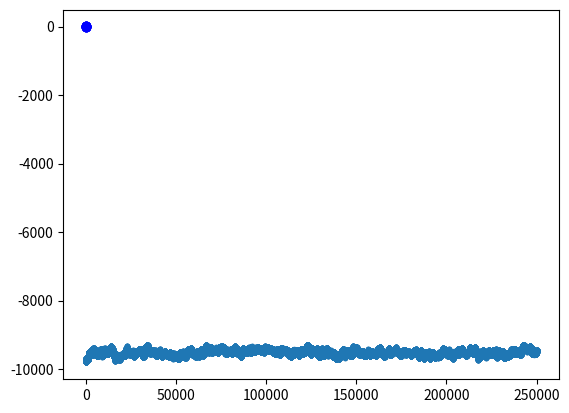

This chart was generated by the following Python code:
import math
from scipy import integrate
import numpy as np
import matplotlib.pyplot as plt
from mpl_toolkits.mplot3d import Axes3D
import random

polje_zac=[] 

sprememba = 0
N = 50
for i in range(N): 
    row=[] 
    for j in range(N): 
        row.append(1) 
    polje_zac.append(row) 

polje = polje_zac



E1 = 0
H = 0

for k in range(1,N-1):
    for l in range(1,N-1):
        E1 = E1 - polje[k][l]* (polje[k-1][l] + polje[k+1][l] + polje[k][l+1] + polje[k][l-1]) - H*polje[k][l]


for i in range(1,N-1):
    E1 = E1 - polje[0][i]*(polje[1][i] + polje[0][i-1] + polje[0][i+1]) - H*polje[0][i]
    E1 = E1 - polje[N-1][i]*(polje[N-2][i] + polje[N-1][i-1] + polje[N-1][i+1]) - H*polje[N-1][i]
    E1 = E1 - polje[i][0]*(polje[i][1] + polje[i-1][0] + polje[i+1][0]) - H*polje[i][0]
    E1 = E1 - polje[i][N-1]*(polje[i][N-2] + polje[i-1][N-1] + polje[i+1][N-1]) -H*polje[i][N-1]
E1 = E1 - polje[0][0]*(polje[1][0] + polje[0][1]) - H*polje[0][0]
E1 = E1 - polje[0][N-1]*(polje[1][N-1] + polje[0][N-2]) - H*polje[0][N-1]
E1 = E1 - polje[N-1][0]*(polje[N-2][0] + polje[N-1][1]) - H*polje[N-1][0]
E1 = E1 - polje[N-1][N-1]*(polje[N-2][N-1] + polje[N-1][N-2]) - H*polje[N-1][N-1]

E = E1

magnetizacija = []
T = [1,1.5,2,2.3,2.4,2.5,2.7,3,3.5,4,5]

M = 100*N*N
for j in range(len(T)):
    energija = []
    energija.append(E)
    for i in range(M):
        a = random.randint(0,N-2)
        b = random.randint(0,N-2)
        if polje[a][b] == 1:
            polje[a][b] = -1
        else:
            polje[a][b] = 1    
        deltaE =  -2*polje[a][b]*(polje[a-1][b] + polje[a+1][b] + polje[a][b+1] + polje[a][b-1]) + 2*H*polje[a][b] 
        if deltaE < 0:
            E = E + deltaE
            sprememba = sprememba + 1
        else:
            c = random.random()    
            if c <= math.exp(-deltaE/T[j]):
                sprememba = sprememba + 1
                E = E + deltaE
            else:
                if polje[a][b] == 1:
                    polje[a][b] = -1
                else:
                    polje[a][b] = 1
        energija.append(E)
    mag = 0
    for i in range(N):
        for j in range(N):
            mag = mag + polje[i][j]
    mag = mag/N/N
    magnetizacija.append(mag) 
    polje = polje_zac
    E = E1

plt.plot(T,magnetizacija,"-bo")    
plt.show()


st_korakov=np.linspace(0,M,M+1)
plt.plot(st_korakov,energija,".")     
plt.show()


print(f"M = {mag}")       

"""
print(sprememba)
plt.figure(figsize=(7,7))
for i in range(N-1):
    for j in range(N-1):
        if polje[i][j] == 1:
            plt.scatter(i,j,s=1,c="k",marker="s")

    

plt.show()

"""
"""
l=1
plt.figure(figsize=(7,7))

plt.scatter(1,1,s=l,c="k",marker="s")
plt.scatter(1,2,s=l,c="k",marker="s")
plt.scatter(1,3,s=l,c="k",marker="s")
plt.scatter(2,1,s=l,c="k",marker="s")
plt.scatter(2,2,s=l,c="k",marker="s")
plt.scatter(1,4,s=l,c="k",marker="s")
plt.scatter(1,5,s=l,c="k",marker="s")
plt.scatter(1,7,s=l,c="k",marker="s")
plt.scatter(1,9,s=l,c="k",marker="s")
plt.scatter(1,11,s=l,c="k",marker="s")

plt.scatter(200,200,s=l,c="k",marker="s")
plt.show()
"""